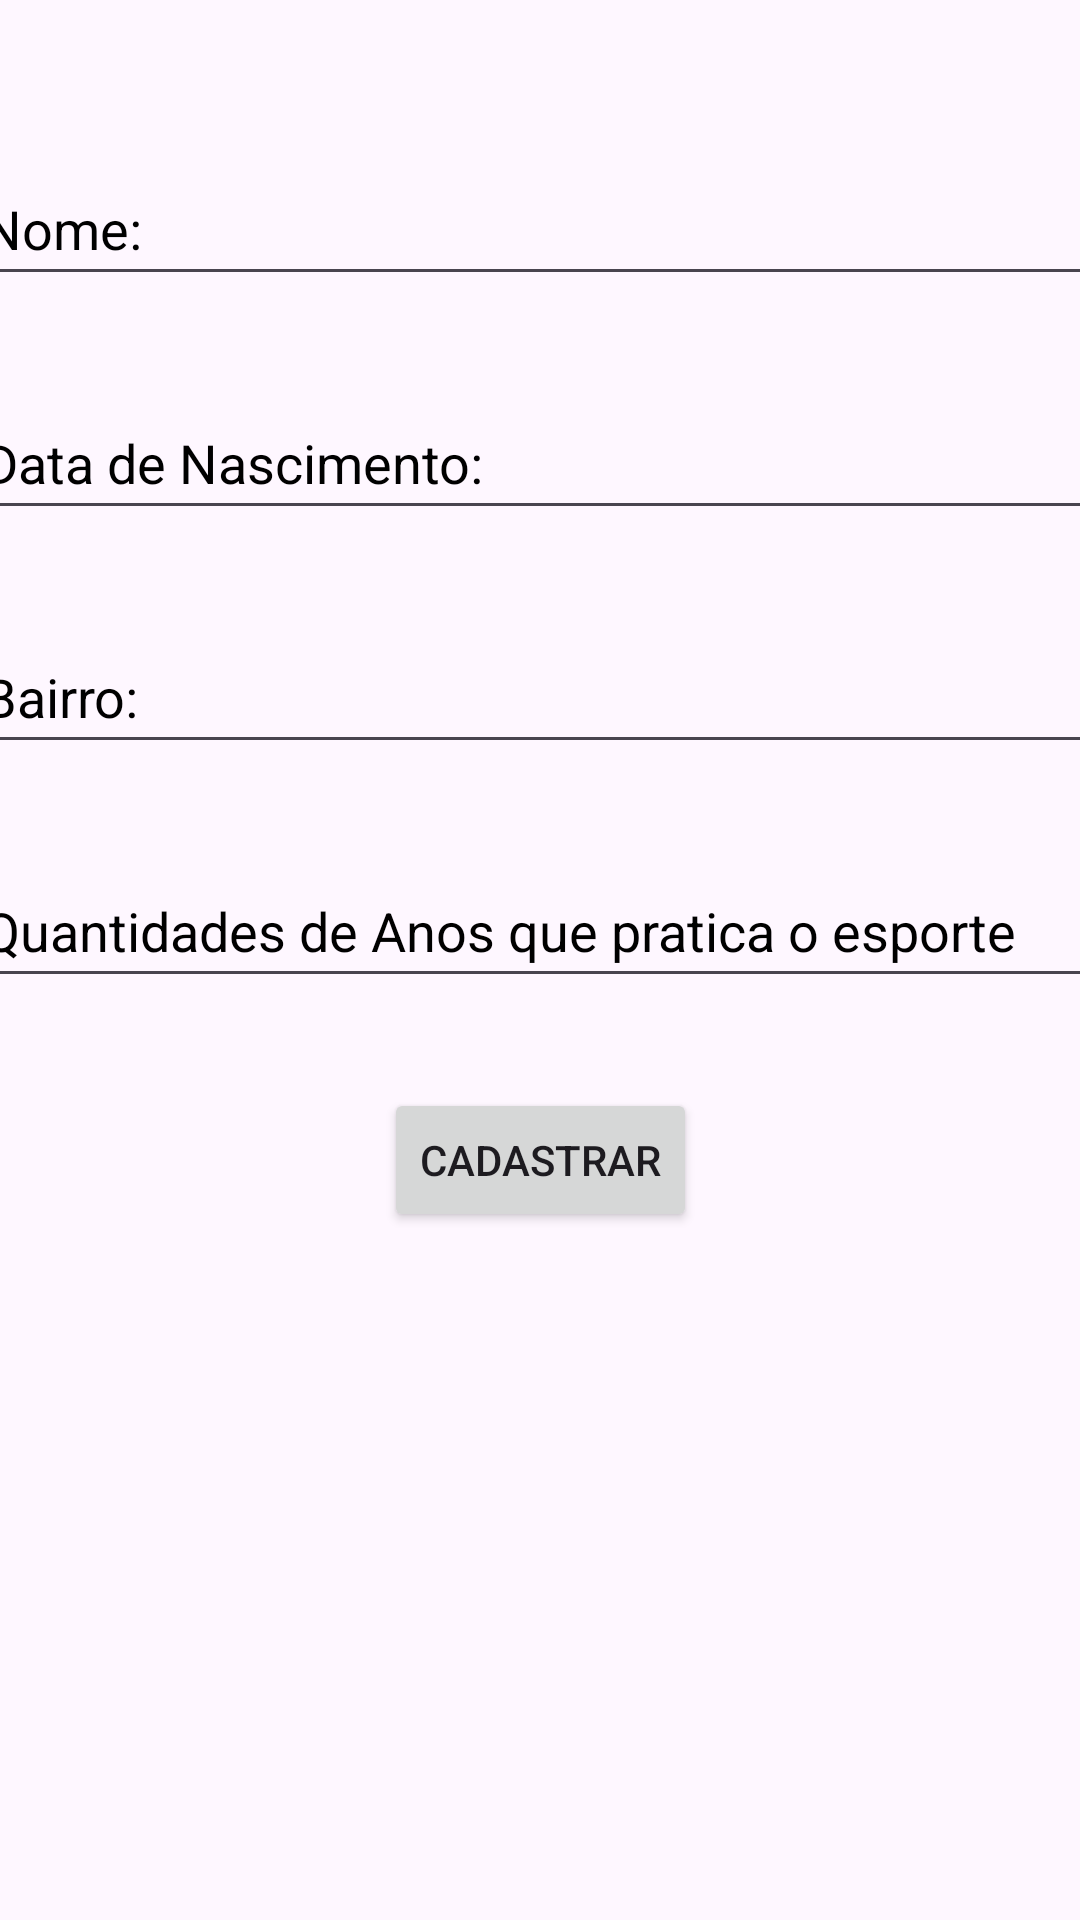

Layout XML and referenced resources for this Android screen:
<!-- AndroidManifest.xml: application theme Theme.Aula09_Mobile -->
<!-- res/layout/fragment_atletas_juvenis.xml -->
<?xml version="1.0" encoding="utf-8"?>
<androidx.constraintlayout.widget.ConstraintLayout xmlns:android="http://schemas.android.com/apk/res/android"
    xmlns:app="http://schemas.android.com/apk/res-auto"
    xmlns:tools="http://schemas.android.com/tools"
    android:id="@+id/AtletasJuvenisLayout"
    android:layout_width="match_parent"
    android:layout_height="match_parent"
    tools:context=".AtletasJuvenisFragment">

    <EditText
        android:id="@+id/etNomeJuvenil"
        android:layout_width="380dp"
        android:layout_height="48dp"
        android:layout_marginStart="25dp"
        android:layout_marginTop="96dp"
        android:layout_marginEnd="25dp"
        android:layout_marginBottom="30dp"
        android:ems="10"
        android:hint="@string/etNome"
        android:importantForAutofill="no"
        android:inputType="text"
        android:shadowColor="#000000"
        android:textColor="#000000"
        android:textColorHighlight="#000000"
        android:textColorHint="#000000"
        android:textColorLink="#000000"
        app:layout_constraintBottom_toTopOf="@+id/etDataNascimentoJuvenil"
        app:layout_constraintEnd_toEndOf="parent"
        app:layout_constraintStart_toStartOf="parent"
        app:layout_constraintTop_toTopOf="parent" />

    <EditText
        android:id="@+id/etDataNascimentoJuvenil"
        android:layout_width="380dp"
        android:layout_height="48dp"
        android:layout_marginStart="25dp"
        android:layout_marginEnd="25dp"
        android:layout_marginBottom="30dp"
        android:ems="10"
        android:hint="@string/etDataDeNascimento"
        android:importantForAutofill="no"
        android:inputType="text"
        android:textColor="#000000"
        android:textColorHint="#000000"
        android:textColorLink="#000000"
        app:layout_constraintBottom_toTopOf="@+id/etBairroJuvenil"
        app:layout_constraintEnd_toEndOf="parent"
        app:layout_constraintStart_toStartOf="parent"
        app:layout_constraintTop_toBottomOf="@+id/etNomeJuvenil" />

    <EditText
        android:id="@+id/etBairroJuvenil"
        android:layout_width="380dp"
        android:layout_height="48dp"
        android:layout_marginStart="25dp"
        android:layout_marginEnd="25dp"
        android:layout_marginBottom="30dp"
        android:ems="10"
        android:hint="@string/etBairro"
        android:importantForAutofill="no"
        android:inputType="text"
        android:textColor="#000000"
        android:textColorHint="#000000"
        android:textColorLink="@color/black"
        app:layout_constraintBottom_toTopOf="@+id/etQtdAnosPraticaOEsporte"
        app:layout_constraintEnd_toEndOf="parent"
        app:layout_constraintStart_toStartOf="parent"
        app:layout_constraintTop_toBottomOf="@+id/etDataNascimentoJuvenil" />

    <EditText
        android:id="@+id/etQtdAnosPraticaOEsporte"
        android:layout_width="380dp"
        android:layout_height="48dp"
        android:layout_marginStart="25dp"
        android:layout_marginEnd="25dp"
        android:layout_marginBottom="30dp"
        android:ems="10"
        android:hint="@string/etQuantidadeDeAnos"
        android:importantForAutofill="no"
        android:inputType="numberSigned"
        android:textColorHint="#000000"
        android:textColorLink="#000000"
        app:layout_constraintBottom_toTopOf="@+id/btnCadastrarJuvenil"
        app:layout_constraintEnd_toEndOf="parent"
        app:layout_constraintStart_toStartOf="parent"
        app:layout_constraintTop_toBottomOf="@+id/etBairroJuvenil" />

    <Button
        android:id="@+id/btnCadastrarJuvenil"
        android:layout_width="wrap_content"
        android:layout_height="wrap_content"
        android:layout_marginBottom="275dp"
        android:text="@string/btnCadastrar"
        app:layout_constraintBottom_toBottomOf="parent"
        app:layout_constraintEnd_toEndOf="parent"
        app:layout_constraintStart_toStartOf="parent"
        app:layout_constraintTop_toBottomOf="@+id/etQtdAnosPraticaOEsporte" />

</androidx.constraintlayout.widget.ConstraintLayout>
<!-- resources referenced by this layout -->
<resources>
  <string name="btnCadastrar">Cadastrar</string>
  <string name="etBairro">Bairro:</string>
  <string name="etDataDeNascimento">Data de Nascimento:</string>
  <string name="etNome">Nome:</string>
  <string name="etQuantidadeDeAnos">Quantidades de Anos que pratica o esporte</string>
  <style name="Theme.Aula09_Mobile" parent="Base.Theme.Aula09_Mobile" />
  <style name="Base.Theme.Aula09_Mobile" parent="Theme.Material3.DayNight">
          
          
      </style>
  <!-- not gathered from this repository: default colours our renderer supplied (Android Studio template values) -->
  <color name="black">#FF000000</color>
</resources>
